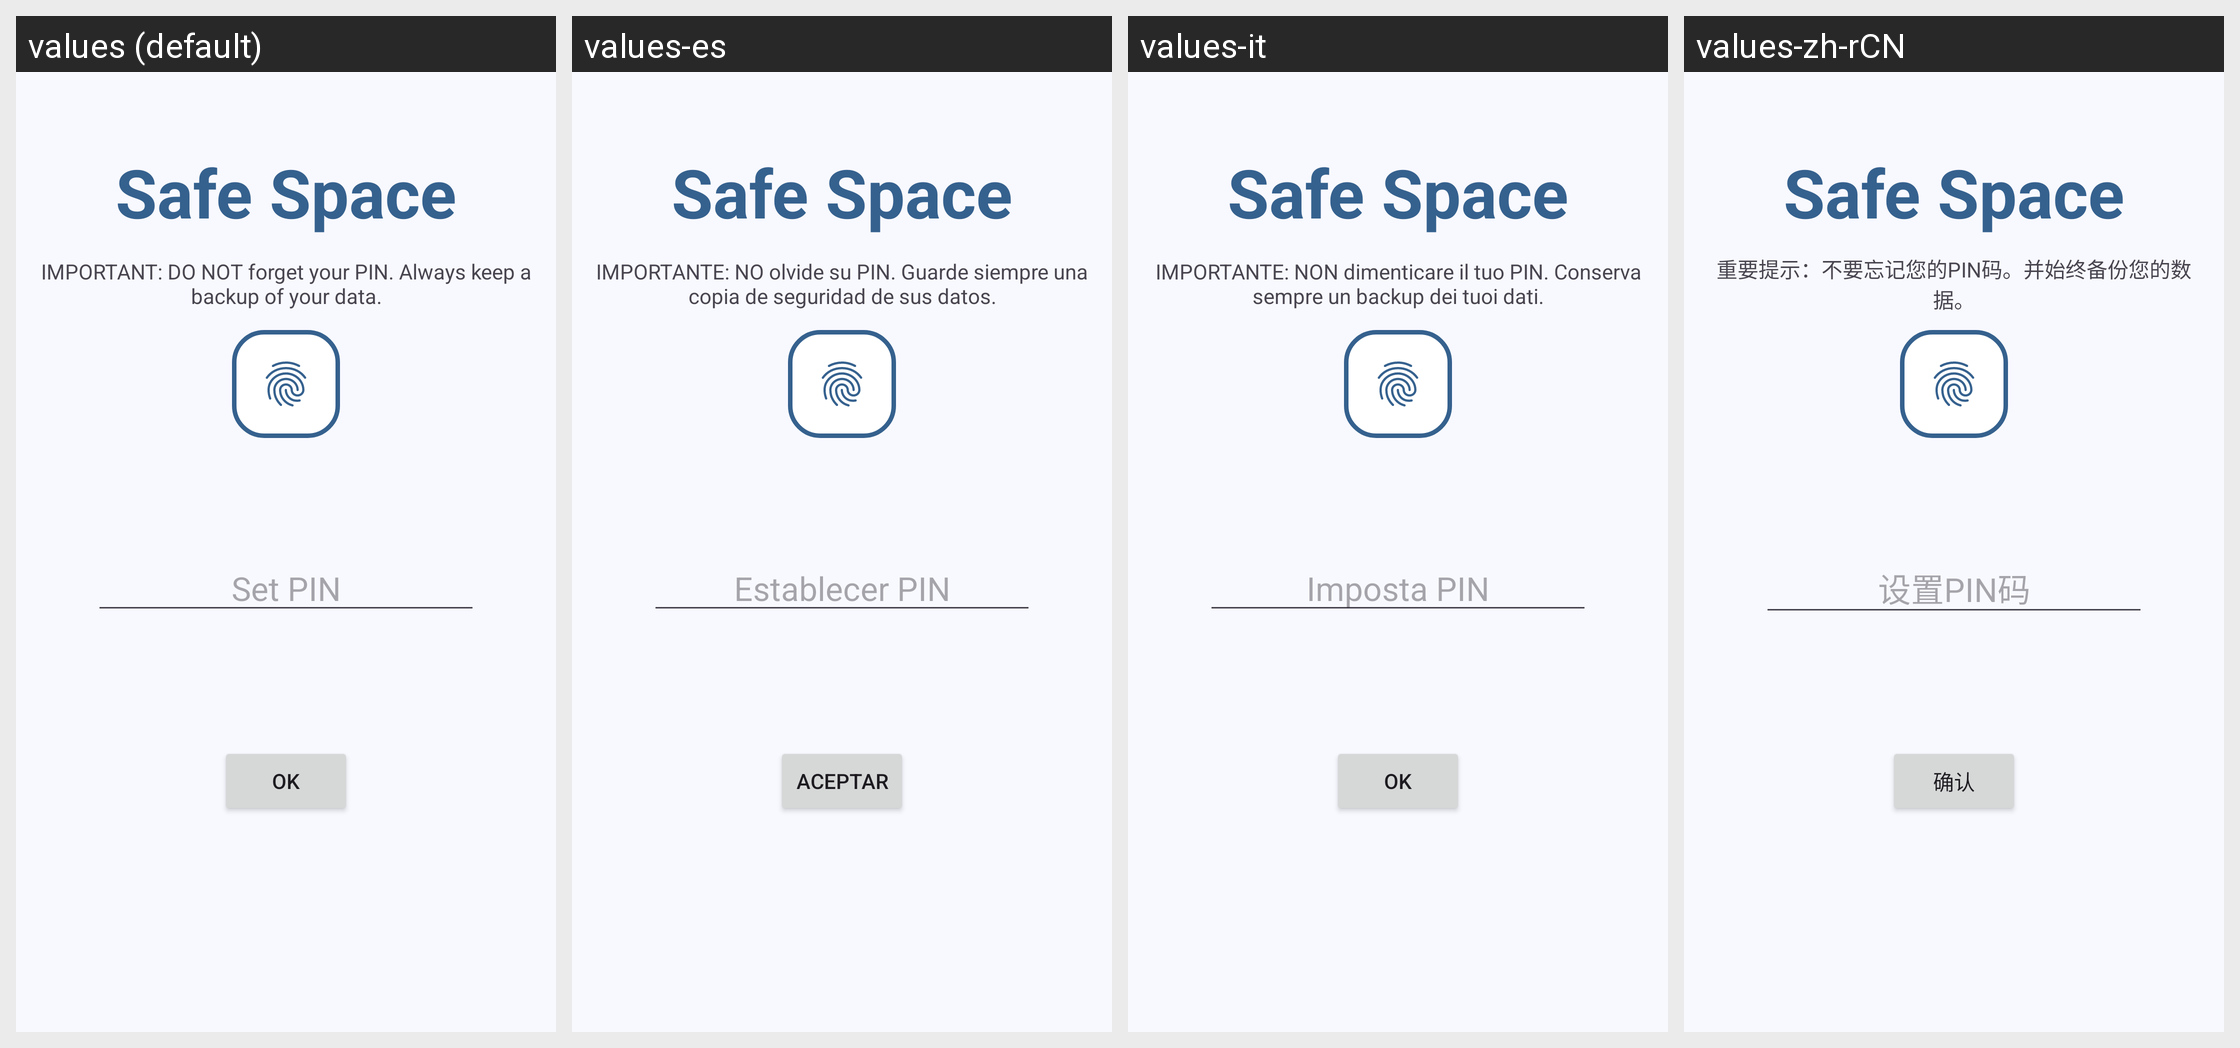

This grid shows one Android layout under several languages. Give, for every string resource on the screen, its name, the default text and each shown locale's text.
Android screen res/layout/activity_auth.xml rendered under 4 locales, left to right: values (default), values-es, values-it, values-zh-rCN. Device: Nexus 5 (rendered at 1080×1920; each locale shown at half size, 540×960, under a caption strip naming it); theme Theme.SafeSpace.
Other locales in the repository, not shown: values-fr, values-hi, values-tr.
Strings drawn on this screen, with the default value and each locale's value (text and hints the layout hard-codes, and strings that could not be matched under every locale, appear in the picture but are not listed):

app_name
  values: Safe Space
  values-es: Safe Space  [not translated; the default value is used]
  values-it: Safe Space  [not translated; the default value is used]
  values-zh-rCN: Safe Space  [not translated; the default value is used]

pin_lost_warning
  values: IMPORTANT: DO NOT forget your PIN. Always keep a backup of your data.
  values-es: IMPORTANTE: NO olvide su PIN. Guarde siempre una copia de seguridad de sus datos.
  values-it: IMPORTANTE: NON dimenticare il tuo PIN. Conserva sempre un backup dei tuoi dati.
  values-zh-rCN: 重要提示：不要忘记您的PIN码。并始终备份您的数据。

set_pin_text
  values: Set PIN
  values-es: Establecer PIN
  values-it: Imposta PIN
  values-zh-rCN: 设置PIN码

ok
  values: OK
  values-es: Aceptar
  values-it: OK
  values-zh-rCN: 确认
